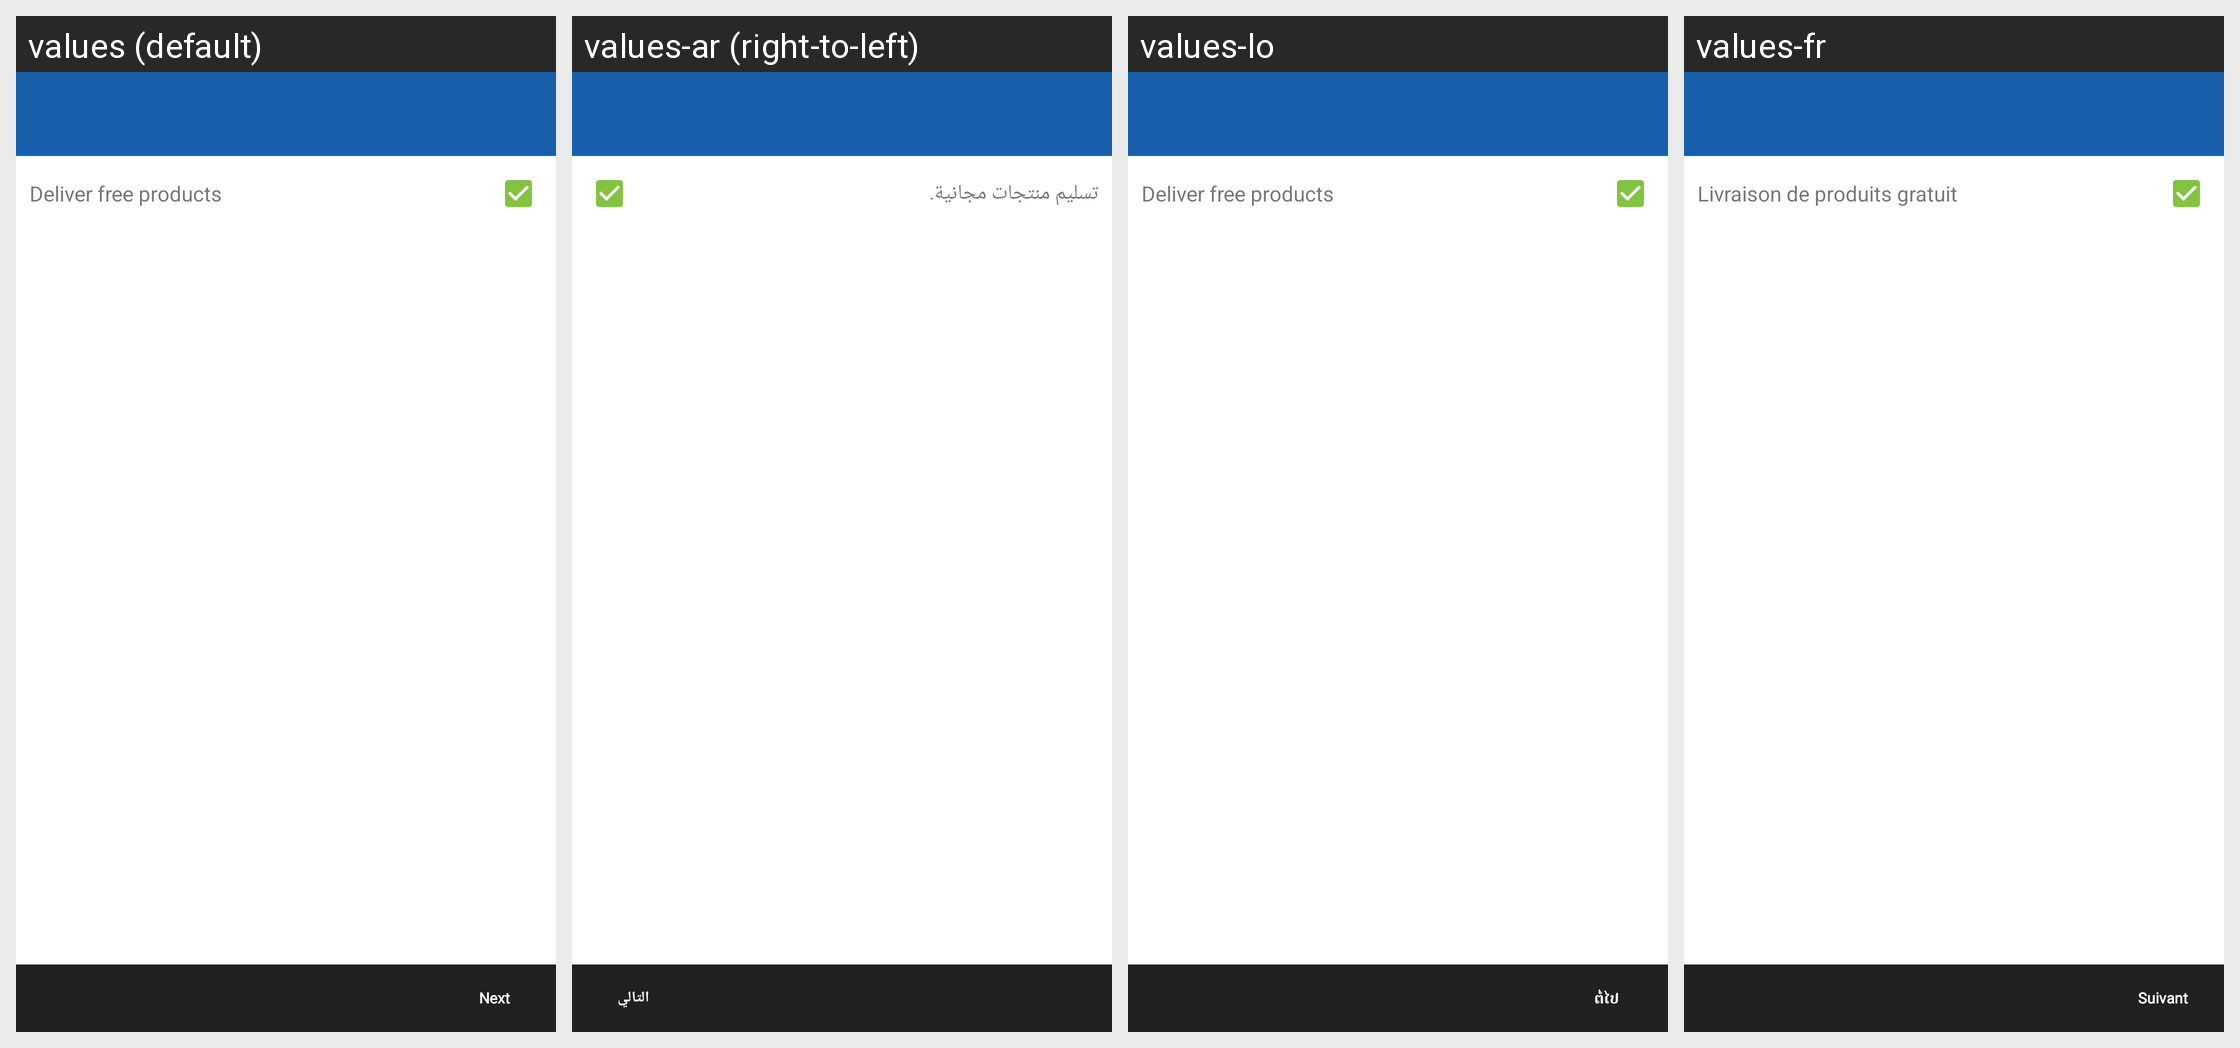

Here is an Android app screen in its default locale and in the app's own translations. Write out the translated-string differences for the strings that appear on this screen.
Android screen res/layout/activity_delivery_order_scheme.xml rendered under 4 locales, left to right: values (default), values-ar (right-to-left), values-lo, values-fr. Device: Nexus 5 (rendered at 1080×1920; each locale shown at half size, 540×960, under a caption strip naming it); theme MVPTheme.Blue.
Other locales in the repository, not shown: values-es, values-in, values-th, values-tr, values-vi, values-zh.
Strings drawn on this screen, with the default value and each locale's value (text and hints the layout hard-codes, and strings that could not be matched under every locale, appear in the picture but are not listed):

are_u_giving_free_products
  values: Deliver free products
  values-ar: تسليم منتجات مجانية.
  values-lo: Deliver free products
  values-fr: Livraison de produits gratuit

next
  values: Next
  values-ar: التالي
  values-lo: ຕໍ່ໄປ
  values-fr: Suivant
